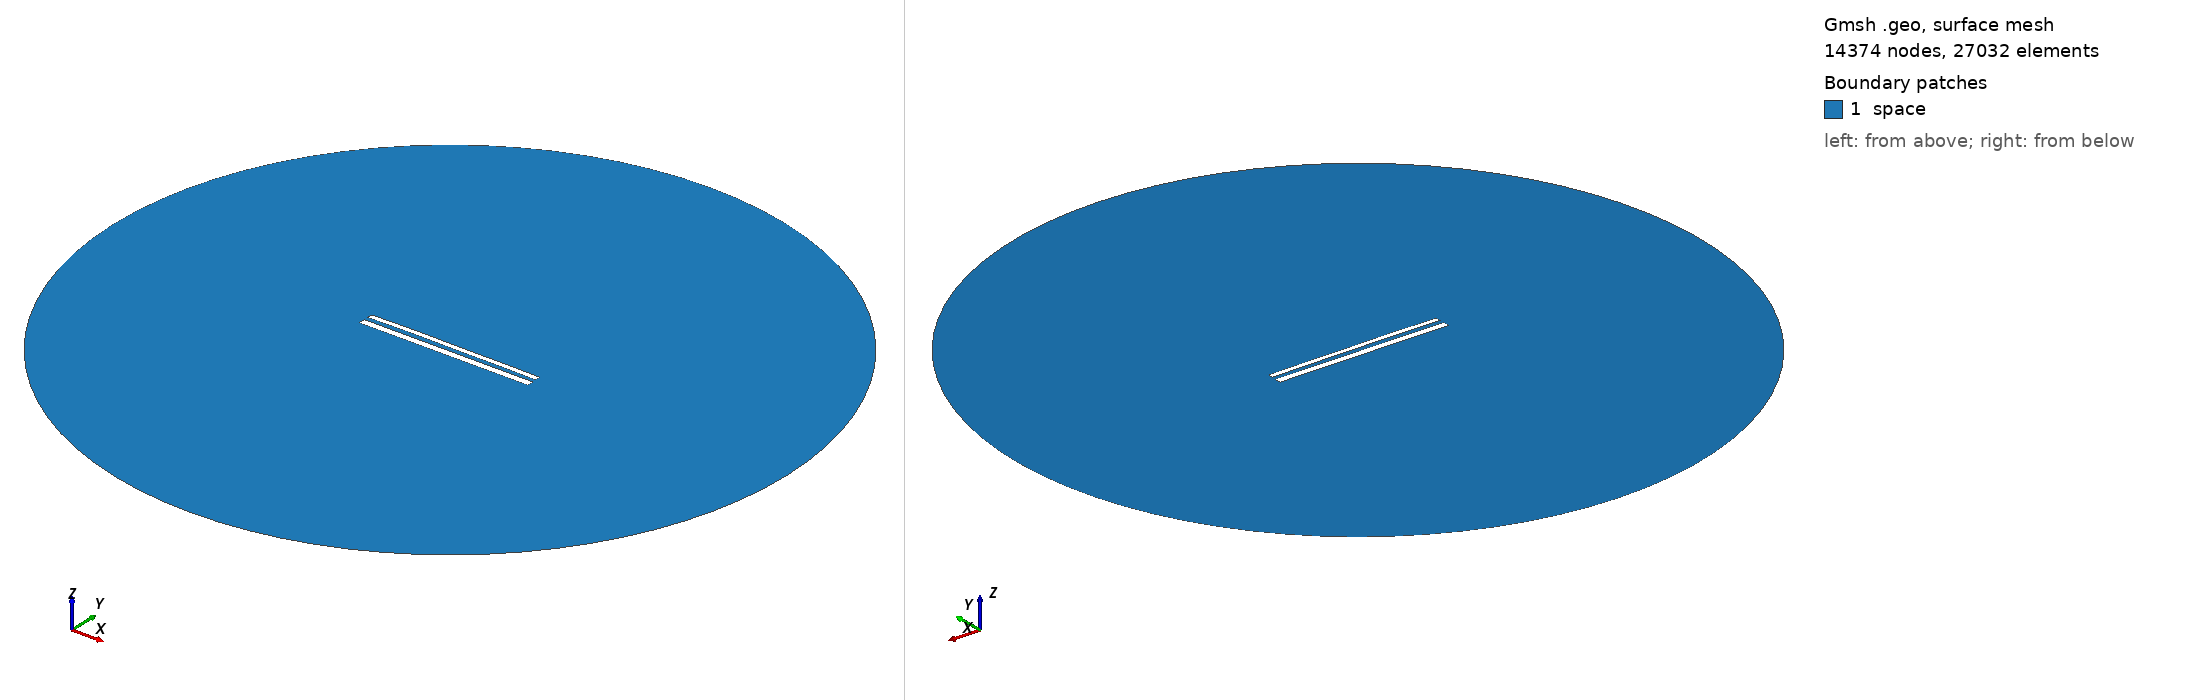

Gmsh geometry script, surface-meshed: 14374 nodes, 27032 surface elements. Boundary patches (legend numbers): 1 space. Left view from above one corner, right view from below the opposite corner. Legend entries are the model's physical surfaces. The drawing asked Gmsh for element sizes between 1% and 20% of the model's largest extent; the script's own settings can give other sizes.

=== 12244.geo (drawn) ===
//---------------------------------------
// Geometry kernel
//---------------------------------------

SetFactory("OpenCASCADE");



//---------------------------------------
// Parameters of the geometry
//---------------------------------------

// Overetch of the upper plate
overetch = 0.375;

// Distance between the plates
distance = 2.5;

// Discretization over the x axis (for the deformation)
nx = 50; 

// Length of the plate
L = 100 - overetch; 

// Number of modes
n = 4; 

// 1st mode coefficient
coeff(1) = 0.0;
beta(1) = 0.596864 * 3.1415926535 / L;

// 2nd mode coefficient
coeff(2) = 0.15;
beta(2) = 1.49418 * 3.1415926535 / L;

// 3rd mode coefficient
coeff(3) = 0.07499999999999998;
beta(3) = 2.50025 * 3.1415926535 / L;

// 4th mode coefficient
coeff(4) = 0.07499999999999998;
beta(4) = 3.49999 * 3.1415926535 / L;



//---------------------------------------
// Upper plate (deformed rectangle)
//---------------------------------------

// Coordiantes of the upper plate
xmin = -50;
xmax = 50 - overetch;

// Height of the upper plate
yheight = 4 - 2 * overetch;

// Indexes of the points
UpperID[] = {};
LowerID[] = {};
LeftID[] = {};
RightID[] = {};

// Point index
p = 1;

// Horizontal edges
For i In {1:nx}
    x = xmin + (i-1)*(xmax - xmin)/(nx-1);

    y_bottom = distance / 2 + overetch;
    For j In {1:n}
        C = (Cosh(beta(j)*L) + Cos(beta(j)*L)) / (Sinh(beta(j)*L) + Sin(beta(j)*L));
        y_bottom  = y_bottom + coeff(j) * (Cosh(beta(j)*(x+50)) - Cos(beta(j)*(x+50)) - C * (Sinh(beta(j)*(x+50)) - Sin(beta(j)*(x+50))));
    EndFor

    y_top = y_bottom + yheight;

    Point(p) = {x, y_top, 0, 1.0};
    UpperID[i] = p;
    p = p + 1;

    Point(p) = {x, y_bottom, 0, 1.0};
    LowerID[i] = p;
    p = p + 1;
EndFor

// Create point lists
UpperPts[] = {}; LowerPts[] = {};
For i In {1:nx}
  UpperPts[] += {UpperID[i]};
  LowerPts[] += {LowerID[i]};
EndFor

// Build splines
Spline(1) = {UpperPts[]};
Spline(2) = {LowerPts[]};
Line(3) = {LowerPts[nx-1], UpperPts[nx-1]};
Line(4) = {LowerPts[0], UpperPts[0]};

// Build the plane surface
Curve Loop(1) = {2, 3, -1, -4};
Plane Surface(1) = {1};



//---------------------------------------
// Lower plate (rectangle)
//---------------------------------------

// Vertices
Point(1001) = {-50, -1, 0, 1.0};
Point(1002) = { 50, -1, 0, 1.0};
Point(1003) = { 50,  -5, 0, 1.0};
Point(1004) = {-50,  -5, 0, 1.0};

// Edges
Line(5) = {1001, 1002};
Line(6) = {1002, 1003};
Line(7) = {1003, 1004};
Line(8) = {1004, 1001};

// Plane surface
Line Loop(2) = {5, 6, 7, 8};
Plane Surface(2) = {2}; 



//---------------------------------------
// Outer (fictious) boundary
//---------------------------------------

// Points
Point(1005) = {0, 0, 0};       // Center
Point(1006) = {200, 0, 0};     // Start point
Point(1007) = {0, 200, 0};     // 90 degrees
Point(1008) = {-200, 0, 0};    // 180 degrees
Point(1009) = {0, -200, 0};    // 270 degrees

// Circle arcs (each needs start, center, end)
Circle(9) = {1006, 1005, 1007};
Circle(10) = {1007, 1005, 1008};
Circle(11) = {1008, 1005, 1009};
Circle(12) = {1009, 1005, 1006};

// Plane surface for the entire domain
Curve Loop(3) = {9, 10, 11, 12};
Surface(3) = {3};

// Subtract the plates from the whole domain to obtain the actual domain where we want to solve the equations
BooleanDifference{ Surface{3}; Delete; }{ Surface{1}; Surface{2}; Delete; }




//---------------------------------------
// Transfinite Lines/Curves
//---------------------------------------

// Set the number of points on the boundaries
r = 7;

// Plates
Transfinite Curve {1, 2} = 50*r Using Progression 1;
Transfinite Curve {3, 4} = 2*r Using Progression 1;
Transfinite Line {5, 7} = 50*r Using Progression 1;
Transfinite Line {6, 8} = 2*r Using Progression 1;

// Outer boundary
Transfinite Line {9, 10, 11, 12} = 20 Using Progression 1;



//---------------------------------------
// Physical groups
//---------------------------------------                

// Physical curves (boundaries)
Physical Line("force_segment", 10) = {2};
Physical Line("upper_plate", 11) = {1, 3, 4};
Physical Line("lower_plate", 12) = {5, 6, 7, 8};
Physical Line("boundary", 20) = {9, 10, 11, 12};

// Physical Surfaces
Physical Surface("space", 30) = {3};



//---------------------------------------
// 6. Generate the Mesh
//---------------------------------------

// 2D mesh generation
Mesh 2;
